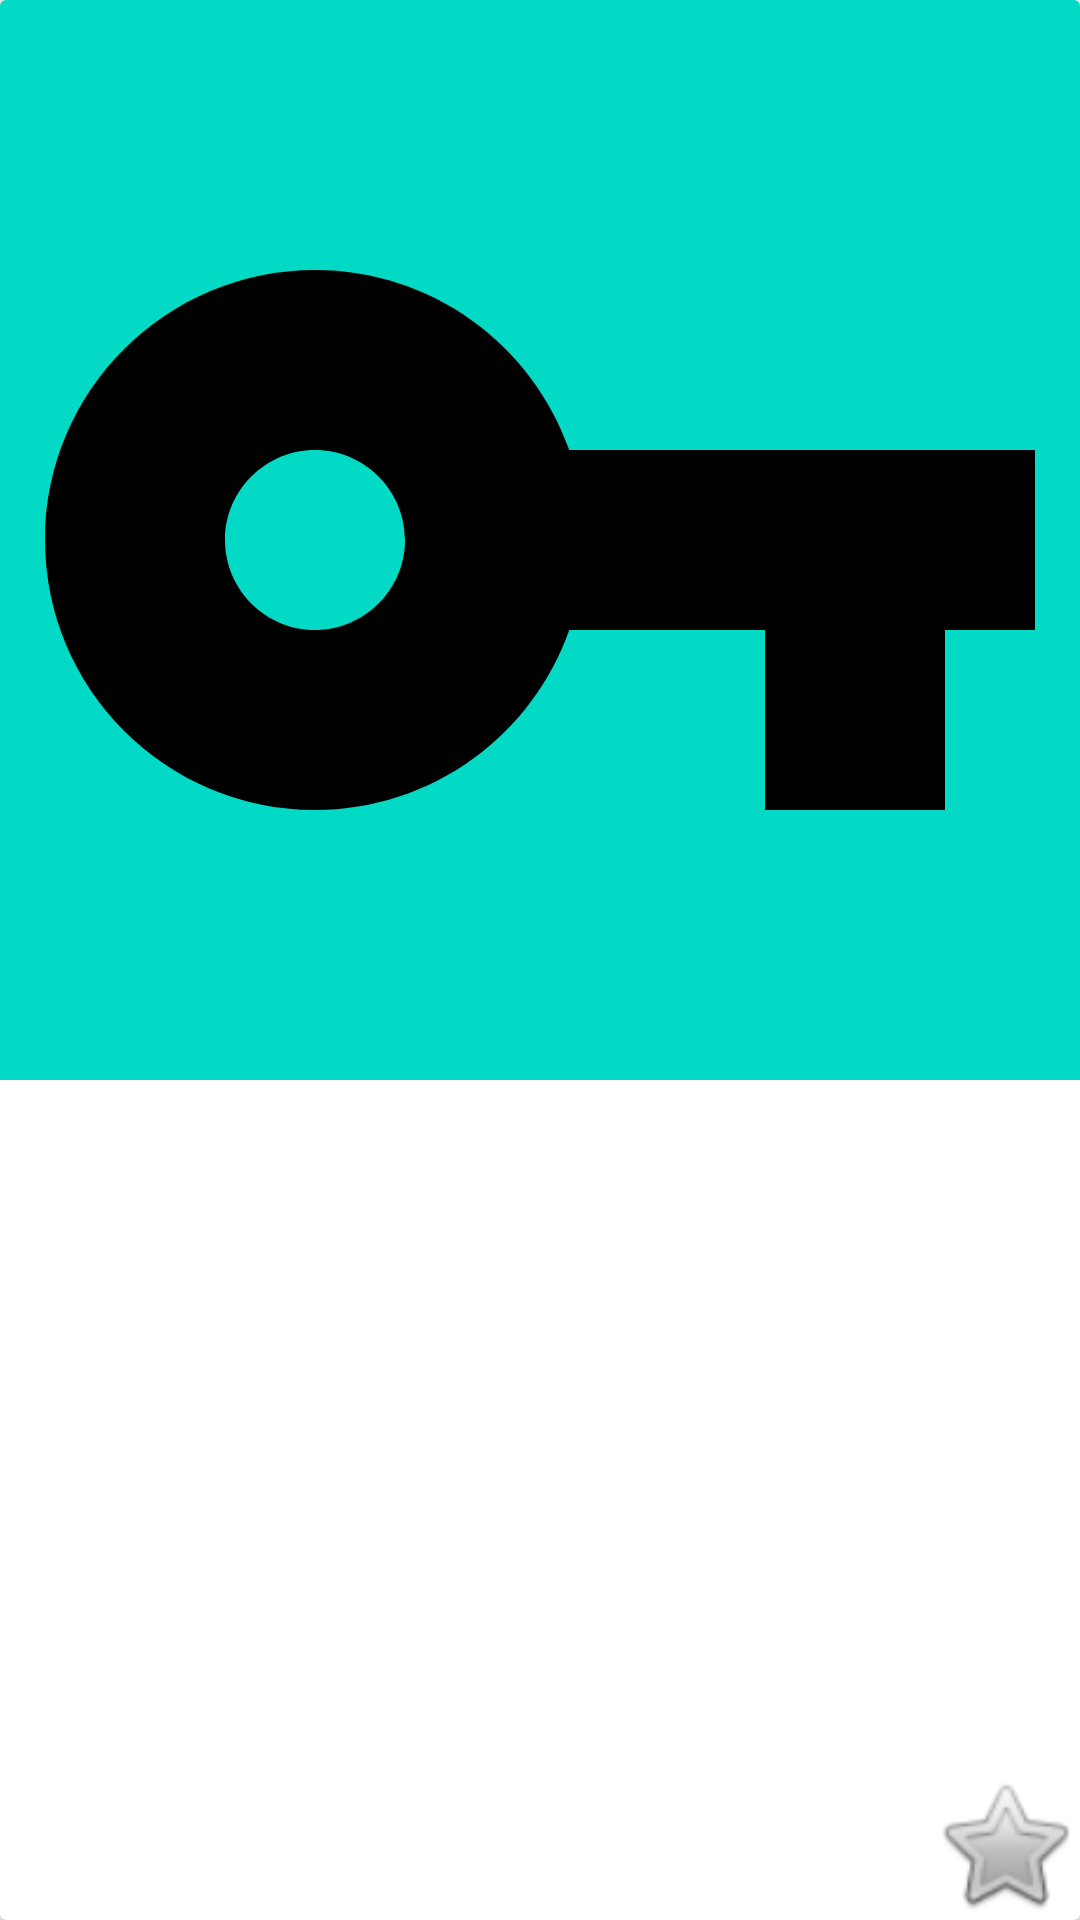

This screen was rendered from an Android layout file. Write that file and the resources it references.
<!-- AndroidManifest.xml: application theme AppTheme -->
<!-- res/layout/adapter_list_grid_movies.xml -->
<?xml version="1.0" encoding="utf-8"?>
<android.support.v7.widget.CardView
    xmlns:card_view="http://schemas.android.com/apk/res-auto"
    xmlns:android="http://schemas.android.com/apk/res/android"
    android:layout_width="match_parent"
    android:layout_height="wrap_content">

    <ImageView
        android:id="@+id/img_movies_poster"
        android:layout_width="match_parent"
        android:layout_height="wrap_content"
        android:adjustViewBounds="true"
        android:background="@color/colorAccent"
        android:src="@drawable/ic_vpn_key_black_24dp" />

    <ImageView
        android:id="@+id/img_add_favorite"
        android:layout_width="50dp"
        android:layout_height="50dp"
        android:src="@android:drawable/btn_star_big_off"
        android:layout_gravity="end|bottom"/>

</android.support.v7.widget.CardView>
<!-- resources referenced by this layout -->
<resources>
  <!-- drawable ic_vpn_key_black_24dp (drawable) -->
  <vector xmlns:android="http://schemas.android.com/apk/res/android"
      android:width="150dp"
      android:height="150dp"
      android:viewportHeight="24.0"
      android:viewportWidth="24.0">
      <path
          android:fillColor="#FF000000"
          android:pathData="M12.65,10C11.83,7.67 9.61,6 7,6c-3.31,0 -6,2.69 -6,6s2.69,6 6,6c2.61,0 4.83,-1.67 5.65,-4H17v4h4v-4h2v-4H12.65zM7,14c-1.1,0 -2,-0.9 -2,-2s0.9,-2 2,-2 2,0.9 2,2 -0.9,2 -2,2z" />
  </vector>
  <style name="AppTheme" parent="Theme.AppCompat.Light.DarkActionBar">
          
          <item name="colorPrimary">@color/colorPrimary</item>
          <item name="colorPrimaryDark">@color/colorPrimaryDark</item>
          <item name="colorAccent">@color/colorAccent</item>
          <item name="android:progressBarStyle">@android:color/white</item>
      </style>
  <!-- not gathered from this repository: default colours our renderer supplied (Android Studio template values) -->
  <color name="colorPrimary">#FF6200EE</color>
  <color name="colorPrimaryDark">#FF3700B3</color>
  <color name="colorAccent">#FF03DAC5</color>
</resources>
